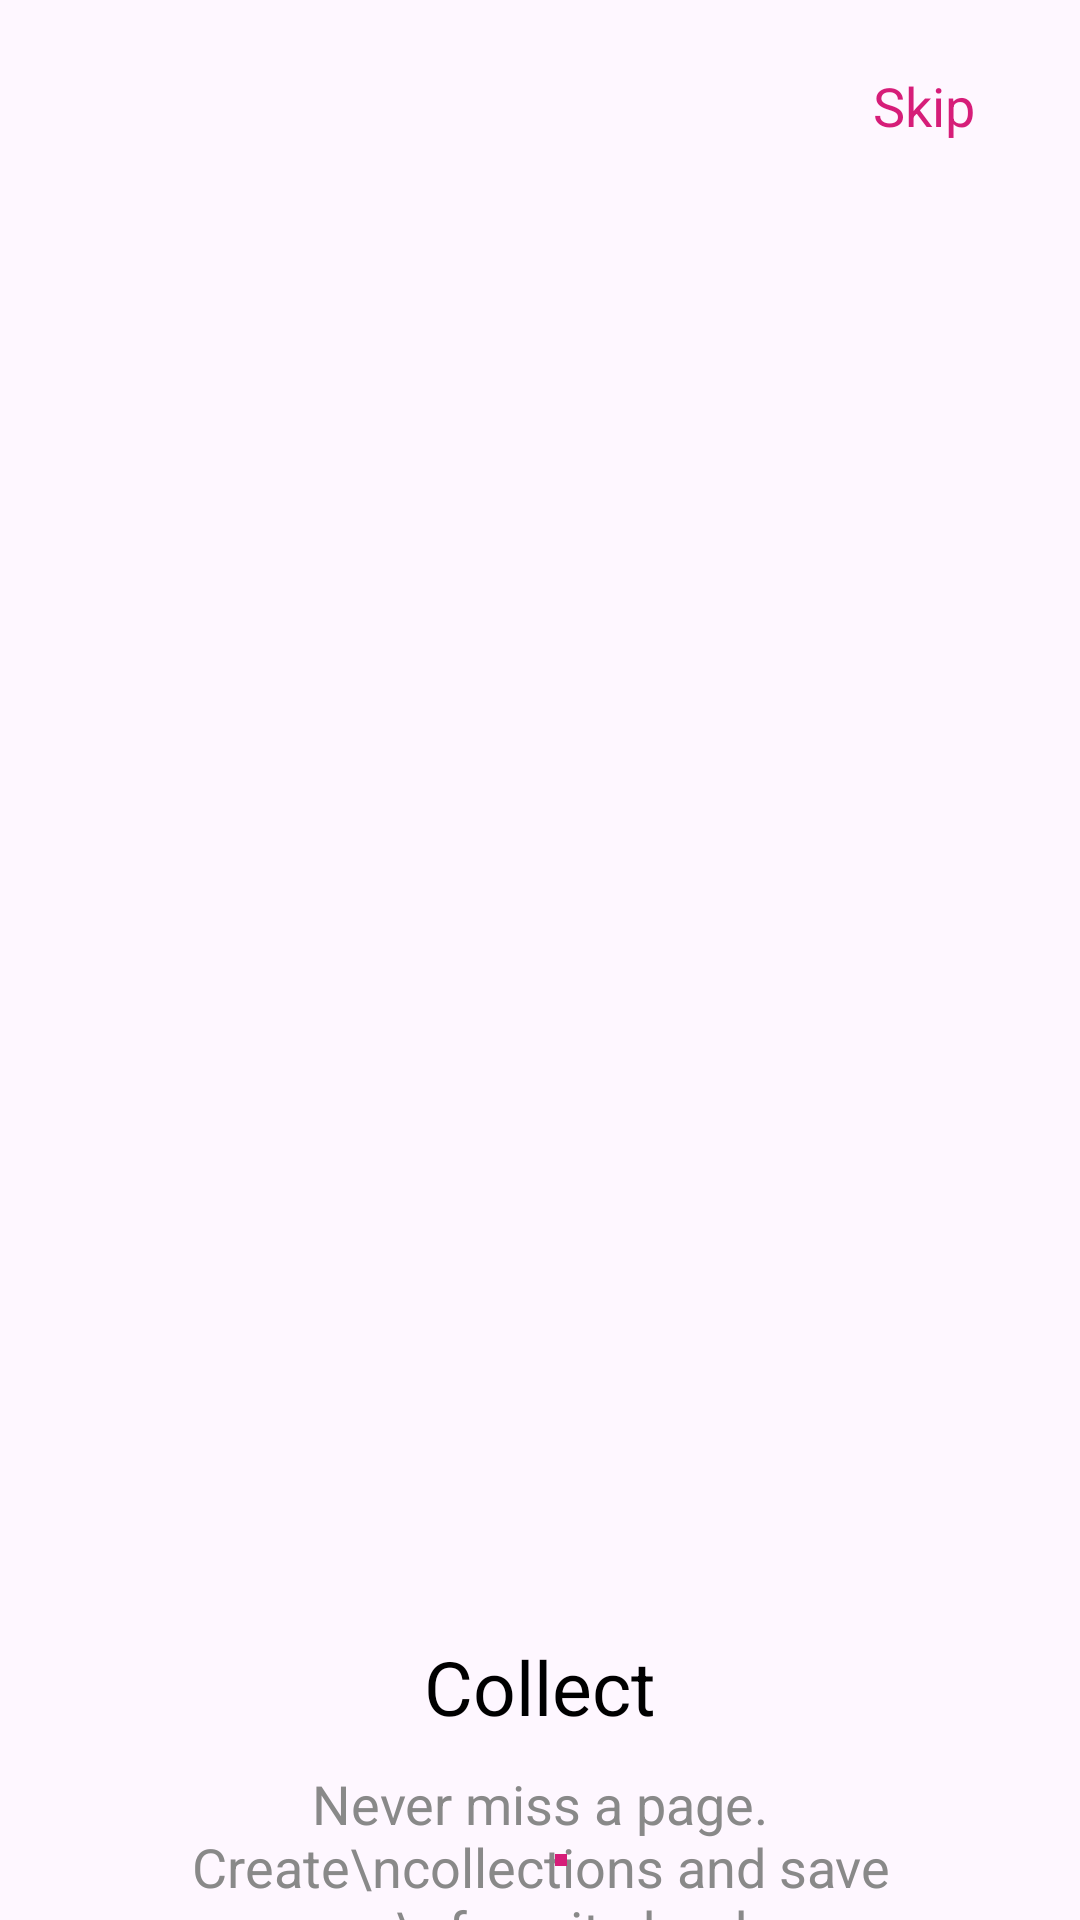

Android layout source for this screen:
<!-- AndroidManifest.xml: application theme Theme.2032 -->
<!-- res/layout/onboarding_fragment3.xml -->
<?xml version="1.0" encoding="utf-8"?>
<androidx.constraintlayout.widget.ConstraintLayout xmlns:app="http://schemas.android.com/apk/res-auto"
    xmlns:tools="http://schemas.android.com/tools"
    android:layout_width="match_parent"
    android:layout_height="match_parent"
    xmlns:android="http://schemas.android.com/apk/res/android">


    <TextView
        android:id="@+id/skipBtn"
        android:layout_width="wrap_content"
        android:layout_height="wrap_content"
        android:layout_marginTop="17dp"
        android:layout_marginEnd="29dp"
        android:clickable="true"
        android:duplicateParentState="false"
        android:focusable="true"
        android:foreground="?android:attr/selectableItemBackground"
        android:padding="6dp"
        android:text="Skip"
        android:textColor="#D61D79"
        android:textSize="18sp"
        app:layout_constraintEnd_toEndOf="parent"
        app:layout_constraintTop_toTopOf="parent" />

    <ImageView
        android:id="@+id/imageView"
        android:layout_width="match_parent"
        android:layout_height="221dp"
        android:layout_marginHorizontal="18dp"
        android:layout_marginStart="34dp"
        android:layout_marginTop="180dp"
        android:layout_marginEnd="34dp"
        android:scaleType="fitCenter"
        app:layout_constraintEnd_toEndOf="parent"
        app:layout_constraintStart_toStartOf="parent"
        app:layout_constraintTop_toBottomOf="@+id/skipBtn"
        app:srcCompat="@drawable/onboarding_3" />

    <LinearLayout
        android:layout_width="0dp"
        android:layout_height="wrap_content"
        android:layout_marginStart="34dp"
        android:layout_marginTop="91dp"
        android:layout_marginEnd="34dp"
        android:orientation="vertical"
        app:layout_constraintEnd_toEndOf="parent"
        app:layout_constraintStart_toStartOf="parent"
        app:layout_constraintTop_toBottomOf="@+id/imageView">

        <TextView
            android:id="@+id/textView2"
            android:layout_width="match_parent"
            android:layout_height="wrap_content"
            android:layout_marginBottom="10dp"
            android:gravity="center"
            android:text="Collect"
            android:textColor="@color/black"
            android:textSize="25sp" />

        <TextView
            android:id="@+id/descriptionTV"
            android:layout_width="match_parent"
            android:layout_height="wrap_content"
            android:gravity="center"
            android:text="Never miss a page. Create\ncollections and save your\nfavorite books"
            android:textColor="#898989"
            android:textSize="18sp" />
    </LinearLayout>

    <LinearLayout
        android:layout_width="wrap_content"
        android:layout_height="wrap_content"
        android:layout_marginBottom="18dp"
        android:orientation="horizontal"
        app:layout_constraintBottom_toBottomOf="parent"
        app:layout_constraintEnd_toEndOf="parent"
        app:layout_constraintStart_toStartOf="parent">

        <ImageView
            android:id="@+id/dot1IV"
            android:layout_width="4dp"
            android:layout_height="4dp"
            android:layout_weight="1"
            app:srcCompat="@drawable/unselected_dot" />

        <ImageView
            android:id="@+id/dot2IV"
            android:layout_width="4dp"
            android:layout_height="4dp"
            android:layout_marginHorizontal="10dp"
            android:layout_weight="1"
            app:srcCompat="@drawable/unselected_dot" />

        <ImageView
            android:id="@+id/dot3IV"
            android:layout_width="4dp"
            android:layout_height="4dp"
            app:srcCompat="@drawable/selected_dot" />

        <ImageView
            android:id="@+id/dot4IV"
            android:layout_width="4dp"
            android:layout_height="4dp"
            android:layout_marginStart="10dp"
            app:srcCompat="@drawable/unselected_dot" />
    </LinearLayout>

</androidx.constraintlayout.widget.ConstraintLayout>
<!-- resources referenced by this layout -->
<resources>
  <!-- drawable selected_dot (drawable) -->
  <?xml version="1.0" encoding="utf-8"?>
  <layer-list
      xmlns:android="http://schemas.android.com/apk/res/android">
      <item>
          <shape
              android:innerRadius="0dp"
              android:shape="ring"
              android:thickness="5dp"
              android:useLevel="false">
              <solid android:color="#D61D79"/>
          </shape>
      </item>
  </layer-list>
  <style name="Theme.2032" parent="Base.Theme.2032" />
  <style name="Base.Theme.2032" parent="Theme.Material3.DayNight.NoActionBar">
          
          
      </style>
  <!-- not gathered from this repository: default colours our renderer supplied (Android Studio template values) -->
  <color name="black">#FF000000</color>
</resources>
